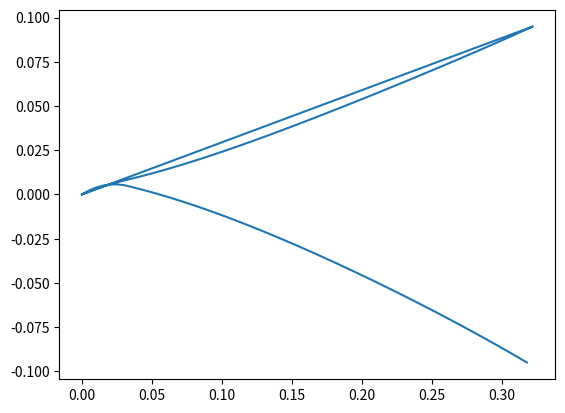

This chart was generated by the following Python code:
import numpy as np
import math # only for pi number

import matplotlib.pyplot as plt #se puede borrar usado para verificar

name="0012"
#def NACA_4D(name,n_points,separation,chord)
n_points=100
c=0.32
coef=[]
xc=[]
yc=[]
dyc=[]
Xu=[]
Xl=[]
Yu=[]
Yl=[]
t=[]
yt=[]


if len(name)==4:
    for x in name:
        coef.append(x)
    # Max Thickness
    XX=int(coef[0]+coef[1])/100
    # First digit
    M=int(coef[2])/100
    # Second digit
    P=int(coef[2])/10
else:
    print("The NACA number must be four digits")

print(coef)
print(XX)
print(M)
print(P)

tita = np.linspace(0, math.pi/2, n_points+1, True)
a0=0.2969;a1=-0.1260;a2=-0.3516;a3=0.2843;
a4=-0.1036;

for x in range(len(tita)):
    xc.append(math.cos(tita[x]))
    if xc[x]<P:
        yc.append((M/(math.pow(P,2)))*(2*P*xc[x]-(math.pow(xc[x],2))))
        dyc.append(((2*M)/math.pow(P,2))*(P-xc[x]))
    else:
        yc.append((M/(math.pow(1-P,2))*(1-2*P+2*P*xc[x]-(math.pow(xc[x],2)))))
        dyc.append((2*M/(math.pow(1-P,2)))*(P-xc[x]))
    t.append(math.atan(dyc[x]))
    yt.append((5*XX)*(a0*math.sqrt(xc[x]))+a1*(xc[x])+a2*(math.pow(xc[x],2))+a3*(math.pow(xc[x],3))+a4*(math.pow(xc[x],4)))
    Xu.append((xc[x]-yt[x]*math.sin(t[x]))*c)
    Xl.append((xc[x]+yt[x]*math.sin(t[x]))*c)
    Yu.append(yc[x]+yt[x]*math.cos(t[x])*c)
    Yl.append((yc[x]-yt[x]*math.cos(t[x]))*c)
X=Xu+Xl
Y=Yu+Yl


fig = plt.figure()
ax = plt.axes()
plt.plot(X,Y)
plt.show()


#a0=0.2969;a1=-0.1260;a2=-0.3516;a3=0.2843;
#% Leading edge cerrado, para abierto se usa a4=0.1015;
#a4=-0.1036;
#
#h=0.01;  %first layer
#% generacion de puntos
#n=250;   % numero de puntos
#
#% max thickness
#XX=18/100;  %max thickness
#M=3/100;    %primer digito
#P=3/10;     %segundo digito
#c=0.32;     %cuerda
#
#tita=0:(pi/2/(n-1)):pi/2;
#xc=cos(tita);   % Distribucion cosenoidal de puntos "x"
#%xc=0:1/n:1
#
#for i=1:length(xc)
#    if xc(i)<P
#        yc(i)=(M/(P^2))*(2*P*xc(i)-(xc(i)^2));
#        dyc(i)=((2*M)/P^2)*(P-xc(i));
#    else
#        yc(i)=(M/(1-P)^2)*(1-2*P+2*P*xc(i)-(xc(i).^2));
#        dyc(i)=(2*M/(1-P)^2)*(P-xc(i));
#    end
#    yt(i)=(5*XX)*(a0*sqrt(xc(i))+a1*(xc(i))+a2*(xc(i)^2)+a3*(xc(i)^3)+a4*(xc(i)^4));
#    t(i)=atan(dyc(i));
#    
#    Xu(i)=(xc(i)-yt(i)*sin(t(i)))*c;
#    Xl(i)=(xc(i)+yt(i)*sin(t(i)))*c;
#    
#    Yu(i)=(yc(i)+yt(i)*cos(t(i)))*c;
#    Yl(i)=(yc(i)-yt(i)*cos(t(i)))*c;
#end
#
#% Filtrado y reacomodo de datos
#% Falta agregar && c*.25<X(i)>c*.90
#Xa=([Xu flip(Xl)]);
#Ya=([Yu flip(Yl)]);
#s=0;
#Y(1)=0;
#X(1)=c;
#for i=2:length(Xa)-1
#    if abs(Ya(i)-Ya(i+1))>1e-4  %Filtrado de diferencias pequeñas
#        if abs(Ya(i))>1e-4  % Filtrado de valores cercanos al cero de Y
#            Y(i-s)=Ya(i);
#            X(i-s)=Xa(i);
#        else
#            Y(i-s)=0;
#        end
#        if abs(Xa(i))>1e-4 %Filtrado de valores cercanos al cero de X
#            X(i-s)=Xa(i);
#        else
#            X(i-s)=0;
#        end
#    else
#        s=s+1;
#    end
#end
#Y(length(Y)+1)=0;
#X(length(X)+1)=c;
#
#% for i=1:length(xc)-1
#%     tt(i)=atan((Yu(i+1)-Yu(i))/((Xu(i+1)-Xu(i))));
#%     if i<=1
#%         Xblu(i)=c+h;
#%         Yblu(i)=0;
#%     else
#%         tt(i)=(Yu(i+1)-Yu(i))/((Xu(i+1)-Xu(i)));
#%         Xblu(i)=Xu(i)-h*sin(t(i));
#%         Yblu(i)=Yu(i)+h*cos(t(i));  % Buscar la derivada real y no la de la curvatura cambiar t(i)
#%     end
#% end
#
#% Escritura de Datos
#% DATA=[transpose(X),transpose(Y),zeros(length(X),1)];  %3D
#DATA=[transpose(X),transpose(Y)];   %2D
#dlmwrite('NACA-Puntos.txt',DATA,'delimiter','\t','precision','%1.4f')
#
#% Ploteo de perfil y linea de curvatura
#plot(Xu,Yu)
#hold on
#plot(Xl,Yl)
#axis equal
#plot(Xu,yc*c)
#grid on
#hold off
#

